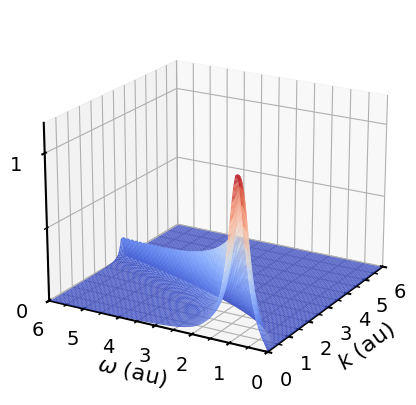

Write the Python code that produced this figure.
# Drude-type_ELF_atomic_unit.py

import os
import sys
import numpy as np
import matplotlib.pyplot as plt
from matplotlib.ticker import MultipleLocator
from matplotlib.ticker import FuncFormatter
from scipy import integrate
from mpl_toolkits.mplot3d import axes3d
from matplotlib import cm


#general parameters of gragh
plt.rcParams["font.family"] = "Arial"                
plt.rcParams["xtick.direction"] = "out"               
plt.rcParams["ytick.direction"] = "out"
plt.rcParams["xtick.minor.visible"] = True  
plt.rcParams["ytick.minor.visible"] = True           
plt.rcParams["xtick.major.width"] = 1.5              
plt.rcParams["ytick.major.width"] = 1.5              
plt.rcParams["xtick.minor.width"] = 1.0              
plt.rcParams["ytick.minor.width"] = 1.0              
plt.rcParams["xtick.major.size"] = 6                
plt.rcParams["ytick.major.size"] = 6                
plt.rcParams["xtick.minor.size"] = 3
plt.rcParams["ytick.minor.size"] = 3
plt.rcParams["font.size"] = 14
plt.rcParams["axes.linewidth"] = 1.5

#CONSTANT
Z_ave = 4 #for Glycine
E_0 = 27.2 # Hartree energy

omega_p = 19.6487041570916 / E_0

#ELF
def drude_function(k, w):
    #parameter(from Z. Tan et al, Rad.Env.Biophys. 45 2(2006) 135-143)
    a = 0.2882925381282788
    b = (19.927 + 0.9807 * Z_ave) / E_0
    c = (13.741 + 0.3215 * Z_ave) / E_0
    w_k = w - k**2/2
    if w_k >= 0:
        return w_k/w * a*w_k/((w_k**2-b**2)**2 + (c*w_k)**2)
    else:
        return 0

drude_ufunc = np.frompyfunc(drude_function, 2, 1)

def main():
    #calculation
    x_ma, y_ma, z_ma = 6, 6, 1.2
    x_ti, y_ti = 0.05, 0.05
    x = np.arange(0.01, x_ma, x_ti)
    y = np.arange(0.01, y_ma, y_ti)
    X, Y = np.meshgrid(x, y)

    Z = drude_ufunc(X, Y)
    Z = np.array(Z, np.float64) # cast object type to float64
            
    #plot 3D graph
    fig = plt.figure(figsize=(6, 5), dpi=300)
    ax = fig.add_subplot(1, 1, 1, projection='3d')
    
    ax.plot_surface(X, Y, Z, rstride=1, cstride=1, cmap=cm.coolwarm)
    ax.view_init(elev=20, azim=210)
    
    #setup for xaxis
    x_min, x_max, x_major, x_minor = 0, x_ma, 1, 0.5
    ax.set_xlim(x_min, x_max)
    ax.xaxis.set_major_locator(MultipleLocator(x_major))
    ax.xaxis.set_minor_locator(MultipleLocator(x_minor))
    ax.set_xlabel('$k$ (au)', fontsize=16)

    #setup for yaxis
    y_min, y_max, y_major, y_minor = 0, y_ma, 1, 0.5
    ax.set_ylim(y_min, y_max)
    ax.yaxis.set_major_locator(MultipleLocator(y_major))
    ax.yaxis.set_minor_locator(MultipleLocator(y_minor))
    ax.set_ylabel('$\omega$ (au)', fontsize=16)

    #setup for zaxis
    z_min, z_max, z_major, z_minor = 0, z_ma, 1, 0.5
    ax.set_zlim(z_min, z_max)
    ax.zaxis.set_major_locator(MultipleLocator(z_major))
    ax.zaxis.set_minor_locator(MultipleLocator(z_minor))
    ax.set_zlabel('Im[$-1/\epsilon(k,\omega)$]', fontsize=16)
        
if __name__ == '__main__':
    main()